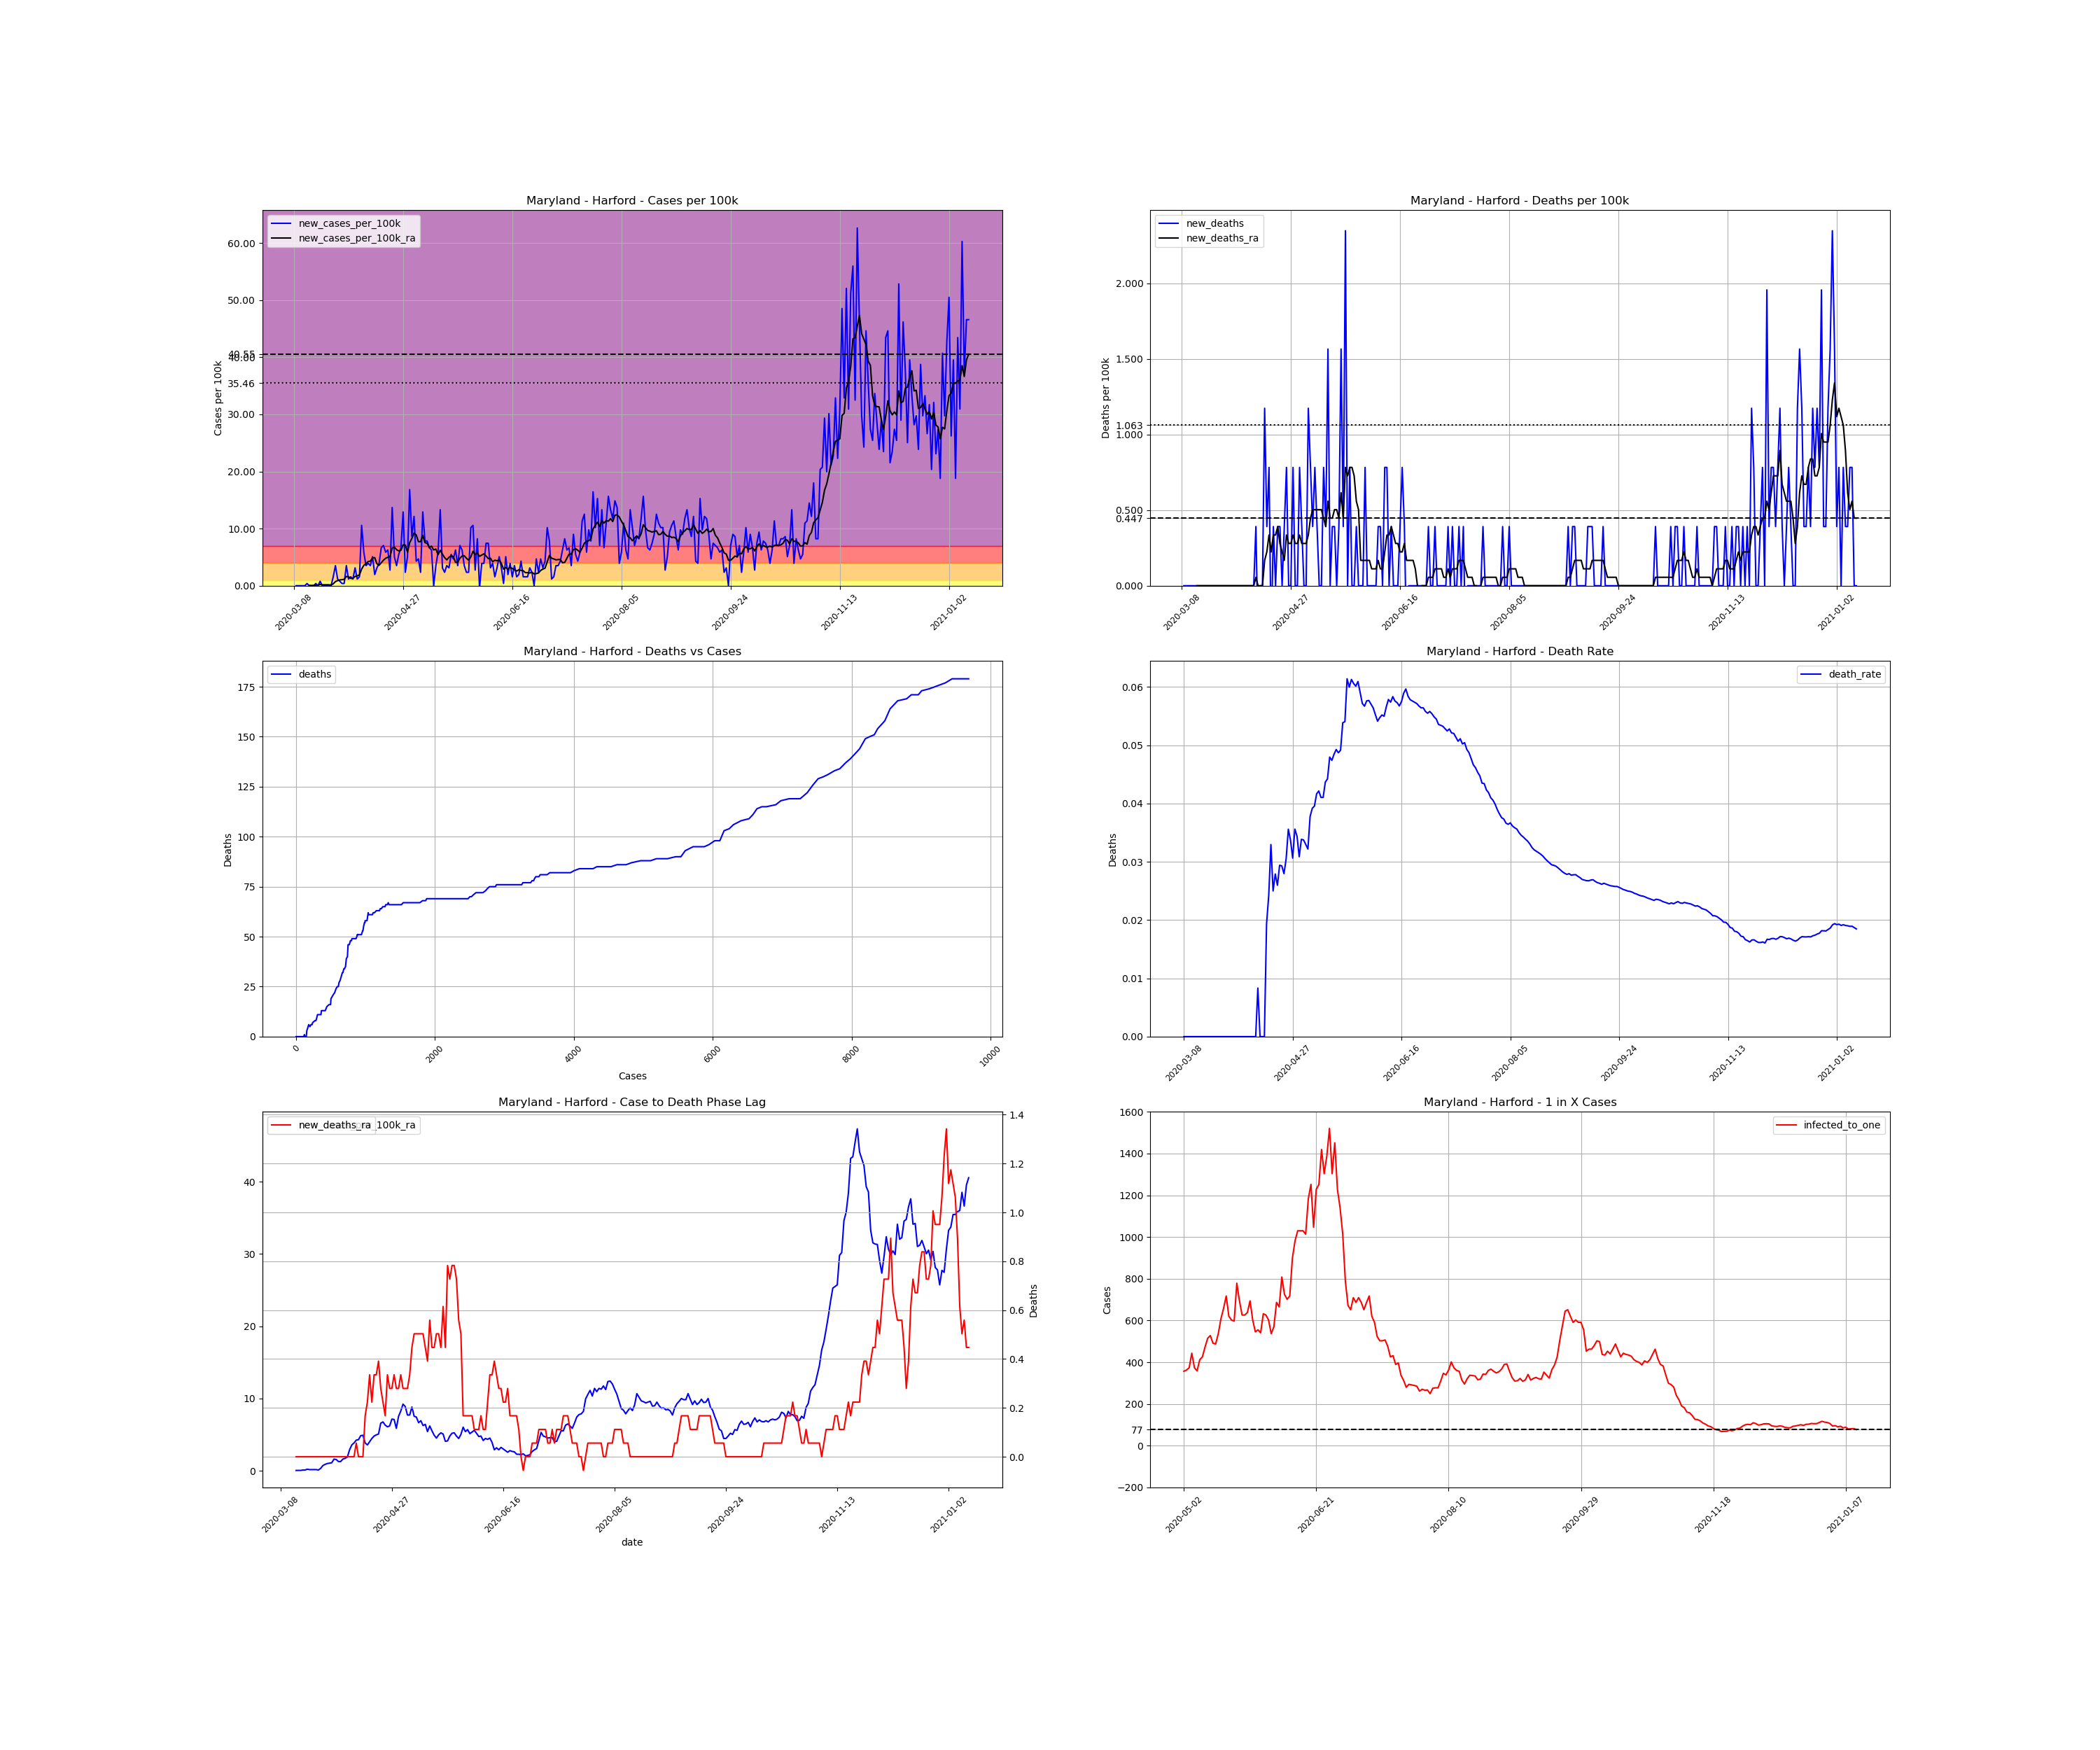

The file beside this chart, header and first rows:
, date, county, state, fips, cases, deaths, COUNTY, STNAME, CTYNAME, POPESTIMATE2019, cases_per_100k, deaths_per_100k, death_rate, new_cases, new_cases_per_100k, new_deaths, new_cases_per_100k_ra, new_deaths_ra, active_cases, infected_to_one
31426, 2020-03-08, Harford, Maryland, 24025, 1, 0.0, 25, Maryland, Harford, 255441, 0.3915, 0.0, 0.0, , , , , , , 
31427, 2020-03-09, Harford, Maryland, 24025, 1, 0.0, 25, Maryland, Harford, 255441, 0.3915, 0.0, 0.0, 0.0, 0.0, 0.0, , , , 
31428, 2020-03-10, Harford, Maryland, 24025, 1, 0.0, 25, Maryland, Harford, 255441, 0.3915, 0.0, 0.0, 0.0, 0.0, 0.0, , , , 
31429, 2020-03-11, Harford, Maryland, 24025, 1, 0.0, 25, Maryland, Harford, 255441, 0.3915, 0.0, 0.0, 0.0, 0.0, 0.0, , , , 
31430, 2020-03-12, Harford, Maryland, 24025, 1, 0.0, 25, Maryland, Harford, 255441, 0.3915, 0.0, 0.0, 0.0, 0.0, 0.0, , , , 
31431, 2020-03-13, Harford, Maryland, 24025, 1, 0.0, 25, Maryland, Harford, 255441, 0.3915, 0.0, 0.0, 0.0, 0.0, 0.0, , , , 
31432, 2020-03-14, Harford, Maryland, 24025, 2, 0.0, 25, Maryland, Harford, 255441, 0.783, 0.0, 0.0, 1.0, 0.3915, 0.0, , , , 
31433, 2020-03-15, Harford, Maryland, 24025, 2, 0.0, 25, Maryland, Harford, 255441, 0.783, 0.0, 0.0, 0.0, 0.0, 0.0, 0.05593, 0.0, , 
31434, 2020-03-16, Harford, Maryland, 24025, 2, 0.0, 25, Maryland, Harford, 255441, 0.783, 0.0, 0.0, 0.0, 0.0, 0.0, 0.05593, 0.0, 1.0, 63860
31435, 2020-03-17, Harford, Maryland, 24025, 2, 0.0, 25, Maryland, Harford, 255441, 0.783, 0.0, 0.0, 0.0, 0.0, 0.0, 0.05593, 0.0, 1.0, 63860
31436, 2020-03-18, Harford, Maryland, 24025, 3, 0.0, 25, Maryland, Harford, 255441, 1.174, 0.0, 0.0, 1.0, 0.3915, 0.0, 0.1119, 0.0, 2.0, 31930
31437, 2020-03-19, Harford, Maryland, 24025, 3, 0.0, 25, Maryland, Harford, 255441, 1.174, 0.0, 0.0, 0.0, 0.0, 0.0, 0.1119, 0.0, 2.0, 31930
31438, 2020-03-20, Harford, Maryland, 24025, 5, 0.0, 25, Maryland, Harford, 255441, 1.957, 0.0, 0.0, 2.0, 0.783, 0.0, 0.2237, 0.0, 4.0, 15965
31439, 2020-03-21, Harford, Maryland, 24025, 5, 0.0, 25, Maryland, Harford, 255441, 1.957, 0.0, 0.0, 0.0, 0.0, 0.0, 0.1678, 0.0, 4.0, 15965
31440, 2020-03-22, Harford, Maryland, 24025, 5, 0.0, 25, Maryland, Harford, 255441, 1.957, 0.0, 0.0, 0.0, 0.0, 0.0, 0.1678, 0.0, 3.0, 21287
31441, 2020-03-23, Harford, Maryland, 24025, 5, 0.0, 25, Maryland, Harford, 255441, 1.957, 0.0, 0.0, 0.0, 0.0, 0.0, 0.1678, 0.0, 3.0, 21287
31442, 2020-03-24, Harford, Maryland, 24025, 5, 0.0, 25, Maryland, Harford, 255441, 1.957, 0.0, 0.0, 0.0, 0.0, 0.0, 0.1678, 0.0, 3.0, 21287
31443, 2020-03-25, Harford, Maryland, 24025, 5, 0.0, 25, Maryland, Harford, 255441, 1.957, 0.0, 0.0, 0.0, 0.0, 0.0, 0.1119, 0.0, 3.0, 21287
31444, 2020-03-26, Harford, Maryland, 24025, 9, 0.0, 25, Maryland, Harford, 255441, 3.523, 0.0, 0.0, 4.0, 1.566, 0.0, 0.3356, 0.0, 6.0, 10643
31445, 2020-03-27, Harford, Maryland, 24025, 18, 0.0, 25, Maryland, Harford, 255441, 7.047, 0.0, 0.0, 9.0, 3.523, 0.0, 0.727, 0.0, 15.0, 4257
31446, 2020-03-28, Harford, Maryland, 24025, 21, 0.0, 25, Maryland, Harford, 255441, 8.221, 0.0, 0.0, 3.0, 1.174, 0.0, 0.8948, 0.0, 16.0, 3991
31447, 2020-03-29, Harford, Maryland, 24025, 23, 0.0, 25, Maryland, Harford, 255441, 9.004, 0.0, 0.0, 2.0, 0.783, 0.0, 1.007, 0.0, 18.0, 3548
31448, 2020-03-30, Harford, Maryland, 24025, 24, 0.0, 25, Maryland, Harford, 255441, 9.396, 0.0, 0.0, 1.0, 0.3915, 0.0, 1.063, 0.0, 19.0, 3361
31449, 2020-03-31, Harford, Maryland, 24025, 25, 0.0, 25, Maryland, Harford, 255441, 9.787, 0.0, 0.0, 1.0, 0.3915, 0.0, 1.119, 0.0, 20.0, 3193
31450, 2020-04-01, Harford, Maryland, 24025, 34, 0.0, 25, Maryland, Harford, 255441, 13.31, 0.0, 0.0, 9.0, 3.523, 0.0, 1.622, 0.0, 29.0, 2202
31451, 2020-04-02, Harford, Maryland, 24025, 37, 0.0, 25, Maryland, Harford, 255441, 14.48, 0.0, 0.0, 3.0, 1.174, 0.0, 1.566, 0.0, 32.0, 1996
31452, 2020-04-03, Harford, Maryland, 24025, 41, 0.0, 25, Maryland, Harford, 255441, 16.05, 0.0, 0.0, 4.0, 1.566, 0.0, 1.286, 0.0, 32.0, 1996
31453, 2020-04-04, Harford, Maryland, 24025, 44, 0.0, 25, Maryland, Harford, 255441, 17.23, 0.0, 0.0, 3.0, 1.174, 0.0, 1.286, 0.0, 26.0, 2456
31454, 2020-04-05, Harford, Maryland, 24025, 52, 0.0, 25, Maryland, Harford, 255441, 20.36, 0.0, 0.0, 8.0, 3.132, 0.0, 1.622, 0.0, 31.0, 2060
31455, 2020-04-06, Harford, Maryland, 24025, 55, 0.0, 25, Maryland, Harford, 255441, 21.53, 0.0, 0.0, 3.0, 1.174, 0.0, 1.734, 0.0, 32.0, 1996
31456, 2020-04-07, Harford, Maryland, 24025, 59, 0.0, 25, Maryland, Harford, 255441, 23.1, 0.0, 0.0, 4.0, 1.566, 0.0, 1.901, 0.0, 35.0, 1825
31457, 2020-04-08, Harford, Maryland, 24025, 86, 0.0, 25, Maryland, Harford, 255441, 33.67, 0.0, 0.0, 27.0, 10.57, 0.0, 2.908, 0.0, 61.0, 1047
31458, 2020-04-09, Harford, Maryland, 24025, 101, 0.0, 25, Maryland, Harford, 255441, 39.54, 0.0, 0.0, 15.0, 5.872, 0.0, 3.579, 0.0, 67.0, 953.1
31459, 2020-04-10, Harford, Maryland, 24025, 110, 0.0, 25, Maryland, Harford, 255441, 43.06, 0.0, 0.0, 9.0, 3.523, 0.0, 3.859, 0.0, 73.0, 874.8
31460, 2020-04-11, Harford, Maryland, 24025, 120, 1.0, 25, Maryland, Harford, 255441, 46.98, 0.3915, 0.008333, 10.0, 3.915, 0.3915, 4.25, 0.05593, 79.0, 808.4
31461, 2020-04-12, Harford, Maryland, 24025, 129, 0.0, 25, Maryland, Harford, 255441, 50.5, 0.0, 0.0, 9.0, 3.523, -0.3915, 4.306, 0.0, 85.0, 751.3
31462, 2020-04-13, Harford, Maryland, 24025, 142, 0.0, 25, Maryland, Harford, 255441, 55.59, 0.0, 0.0, 13.0, 5.089, 0.0, 4.866, 0.0, 90.0, 709.6
31463, 2020-04-14, Harford, Maryland, 24025, 147, 0.0, 25, Maryland, Harford, 255441, 57.55, 0.0, 0.0, 5.0, 1.957, 0.0, 4.921, 0.0, 92.0, 694.1
31464, 2020-04-15, Harford, Maryland, 24025, 155, 3.0, 25, Maryland, Harford, 255441, 60.68, 1.174, 0.01935, 8.0, 3.132, 1.174, 3.859, 0.1678, 96.0, 665.2
31465, 2020-04-16, Harford, Maryland, 24025, 165, 4.0, 25, Maryland, Harford, 255441, 64.59, 1.566, 0.02424, 10.0, 3.915, 0.3915, 3.579, 0.2237, 79.0, 808.4
31466, 2020-04-17, Harford, Maryland, 24025, 182, 6.0, 25, Maryland, Harford, 255441, 71.25, 2.349, 0.03297, 17.0, 6.655, 0.783, 4.027, 0.3356, 81.0, 788.4
31467, 2020-04-18, Harford, Maryland, 24025, 200, 5.0, 25, Maryland, Harford, 255441, 78.3, 1.957, 0.025, 18.0, 7.047, -0.3915, 4.474, 0.2237, 90.0, 709.6
31468, 2020-04-19, Harford, Maryland, 24025, 215, 6.0, 25, Maryland, Harford, 255441, 84.17, 2.349, 0.02791, 15.0, 5.872, 0.3915, 4.81, 0.3356, 95.0, 672.2
31469, 2020-04-20, Harford, Maryland, 24025, 231, 6.0, 25, Maryland, Harford, 255441, 90.43, 2.349, 0.02597, 16.0, 6.264, 0.0, 4.977, 0.3356, 102.0, 626.1
31470, 2020-04-21, Harford, Maryland, 24025, 238, 7.0, 25, Maryland, Harford, 255441, 93.17, 2.74, 0.02941, 7.0, 2.74, 0.3915, 5.089, 0.3915, 96.0, 665.2
31471, 2020-04-22, Harford, Maryland, 24025, 273, 8.0, 25, Maryland, Harford, 255441, 106.9, 3.132, 0.0293, 35.0, 13.7, 0.3915, 6.599, 0.2796, 126.0, 506.8
31472, 2020-04-23, Harford, Maryland, 24025, 286, 8.0, 25, Maryland, Harford, 255441, 112, 3.132, 0.02797, 13.0, 5.089, 0.0, 6.767, 0.2237, 131.0, 487.5
31473, 2020-04-24, Harford, Maryland, 24025, 295, 9.0, 25, Maryland, Harford, 255441, 115.5, 3.523, 0.03051, 9.0, 3.523, 0.3915, 6.32, 0.1678, 130.0, 491.2
31474, 2020-04-25, Harford, Maryland, 24025, 309, 11.0, 25, Maryland, Harford, 255441, 121, 4.306, 0.0356, 14.0, 5.481, 0.783, 6.096, 0.3356, 127.0, 502.8
31475, 2020-04-26, Harford, Maryland, 24025, 326, 11.0, 25, Maryland, Harford, 255441, 127.6, 4.306, 0.03374, 17.0, 6.655, 0.0, 6.208, 0.2796, 126.0, 506.8
31476, 2020-04-27, Harford, Maryland, 24025, 359, 11.0, 25, Maryland, Harford, 255441, 140.5, 4.306, 0.03064, 33.0, 12.92, 0.0, 7.158, 0.2796, 144.0, 443.5
31477, 2020-04-28, Harford, Maryland, 24025, 365, 13.0, 25, Maryland, Harford, 255441, 142.9, 5.089, 0.03562, 6.0, 2.349, 0.783, 7.103, 0.3356, 134.0, 476.6
31478, 2020-04-29, Harford, Maryland, 24025, 378, 13.0, 25, Maryland, Harford, 255441, 148, 5.089, 0.03439, 13.0, 5.089, 0.0, 5.872, 0.2796, 140.0, 456.1
31479, 2020-04-30, Harford, Maryland, 24025, 421, 13.0, 25, Maryland, Harford, 255441, 164.8, 5.089, 0.03088, 43.0, 16.83, 0.0, 7.55, 0.2796, 148.0, 431.5
31480, 2020-05-01, Harford, Maryland, 24025, 443, 15.0, 25, Maryland, Harford, 255441, 173.4, 5.872, 0.03386, 22.0, 8.613, 0.783, 8.277, 0.3356, 157.0, 406.8
31481, 2020-05-02, Harford, Maryland, 24025, 474, 16.0, 25, Maryland, Harford, 255441, 185.6, 6.264, 0.03376, 31.0, 12.14, 0.3915, 9.228, 0.2796, 179.0, 356.8
31482, 2020-05-03, Harford, Maryland, 24025, 485, 16.0, 25, Maryland, Harford, 255441, 189.9, 6.264, 0.03299, 11.0, 4.306, 0.0, 8.892, 0.2796, 176.0, 362.8
31483, 2020-05-04, Harford, Maryland, 24025, 497, 16.0, 25, Maryland, Harford, 255441, 194.6, 6.264, 0.03219, 12.0, 4.698, 0.0, 7.718, 0.2796, 171.0, 373.5
31484, 2020-05-05, Harford, Maryland, 24025, 503, 19.0, 25, Maryland, Harford, 255441, 196.9, 7.438, 0.03777, 6.0, 2.349, 1.174, 7.718, 0.3356, 144.0, 443.5
31485, 2020-05-06, Harford, Maryland, 24025, 536, 21.0, 25, Maryland, Harford, 255441, 209.8, 8.221, 0.03918, 33.0, 12.92, 0.783, 8.836, 0.4474, 171.0, 373.5
... 250 more rows
